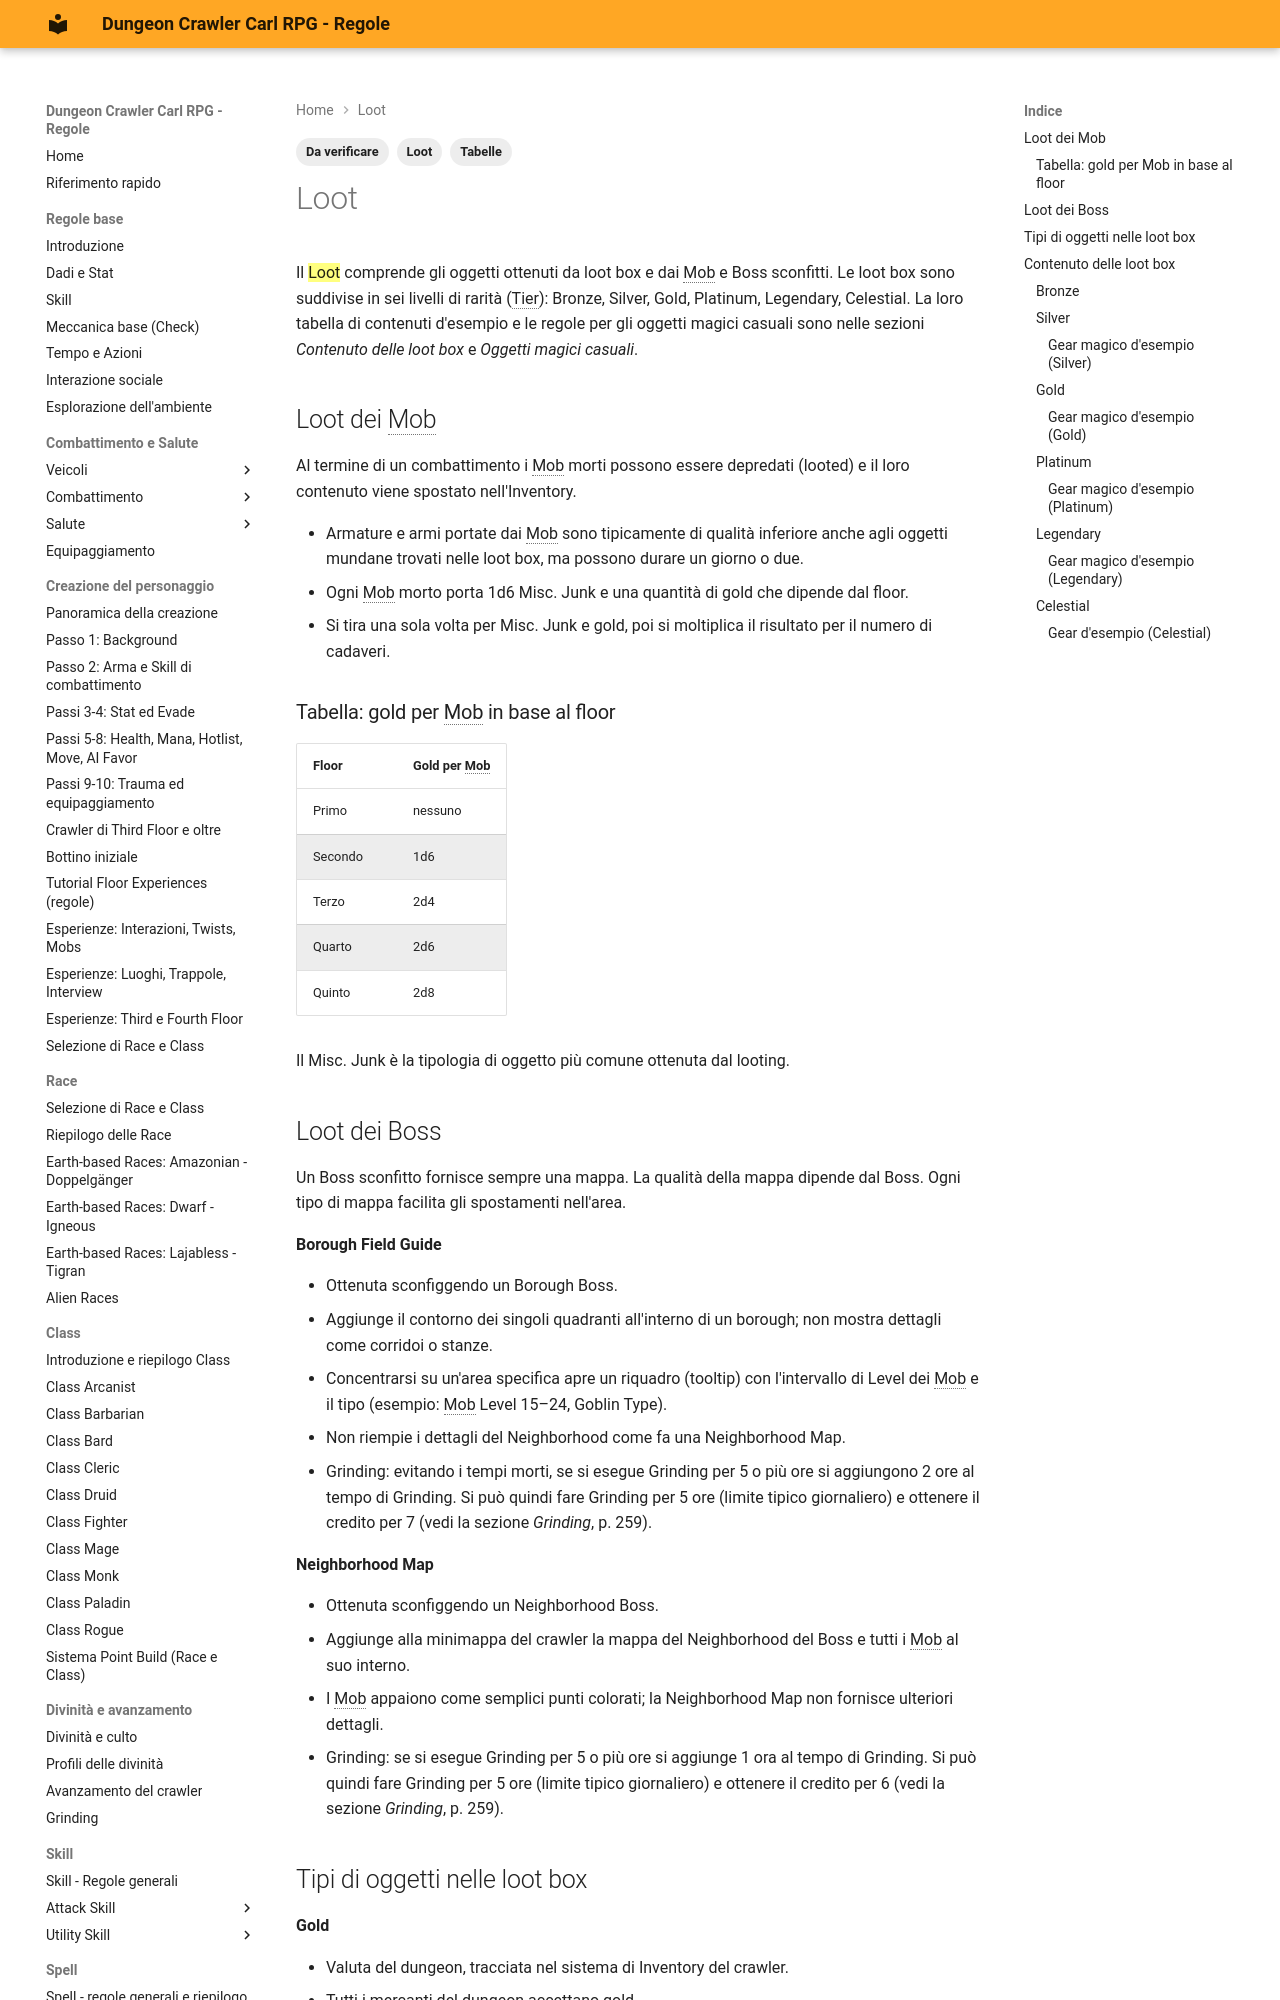

repository: canadese87/DCC · page: 09_spell_loot/loot/index.html · generator: mkdocs

---
tags:
  - Loot
  - Da verificare
  - Tabelle
---

# Loot

Il ==Loot== comprende gli oggetti ottenuti da loot box e dai Mob e Boss sconfitti. Le loot box sono suddivise in sei livelli di rarità (Tier): Bronze, Silver, Gold, Platinum, Legendary, Celestial. La loro tabella di contenuti d'esempio e le regole per gli oggetti magici casuali sono nelle sezioni *Contenuto delle loot box* e *Oggetti magici casuali*.

## Loot dei Mob

Al termine di un combattimento i Mob morti possono essere depredati (looted) e il loro contenuto viene spostato nell'Inventory.

- Armature e armi portate dai Mob sono tipicamente di qualità inferiore anche agli oggetti mundane trovati nelle loot box, ma possono durare un giorno o due.
- Ogni Mob morto porta 1d6 Misc. Junk e una quantità di gold che dipende dal floor.
- Si tira una sola volta per Misc. Junk e gold, poi si moltiplica il risultato per il numero di cadaveri.

### Tabella: gold per Mob in base al floor

| Floor | Gold per Mob |
|---|---|
| Primo | nessuno |
| Secondo | 1d6 |
| Terzo | 2d4 |
| Quarto | 2d6 |
| Quinto | 2d8 |

Il Misc. Junk è la tipologia di oggetto più comune ottenuta dal looting.

## Loot dei Boss

Un Boss sconfitto fornisce sempre una mappa. La qualità della mappa dipende dal Boss. Ogni tipo di mappa facilita gli spostamenti nell'area.

**Borough Field Guide**

- Ottenuta sconfiggendo un Borough Boss.
- Aggiunge il contorno dei singoli quadranti all'interno di un borough; non mostra dettagli come corridoi o stanze.
- Concentrarsi su un'area specifica apre un riquadro (tooltip) con l'intervallo di Level dei Mob e il tipo (esempio: Mob Level 15–24, Goblin Type).
- Non riempie i dettagli del Neighborhood come fa una Neighborhood Map.
- Grinding: evitando i tempi morti, se si esegue Grinding per 5 o più ore si aggiungono 2 ore al tempo di Grinding. Si può quindi fare Grinding per 5 ore (limite tipico giornaliero) e ottenere il credito per 7 (vedi la sezione *Grinding*, p. 259).

**Neighborhood Map**

- Ottenuta sconfiggendo un Neighborhood Boss.
- Aggiunge alla minimappa del crawler la mappa del Neighborhood del Boss e tutti i Mob al suo interno.
- I Mob appaiono come semplici punti colorati; la Neighborhood Map non fornisce ulteriori dettagli.
- Grinding: se si esegue Grinding per 5 o più ore si aggiunge 1 ora al tempo di Grinding. Si può quindi fare Grinding per 5 ore (limite tipico giornaliero) e ottenere il credito per 6 (vedi la sezione *Grinding*, p. 259).
